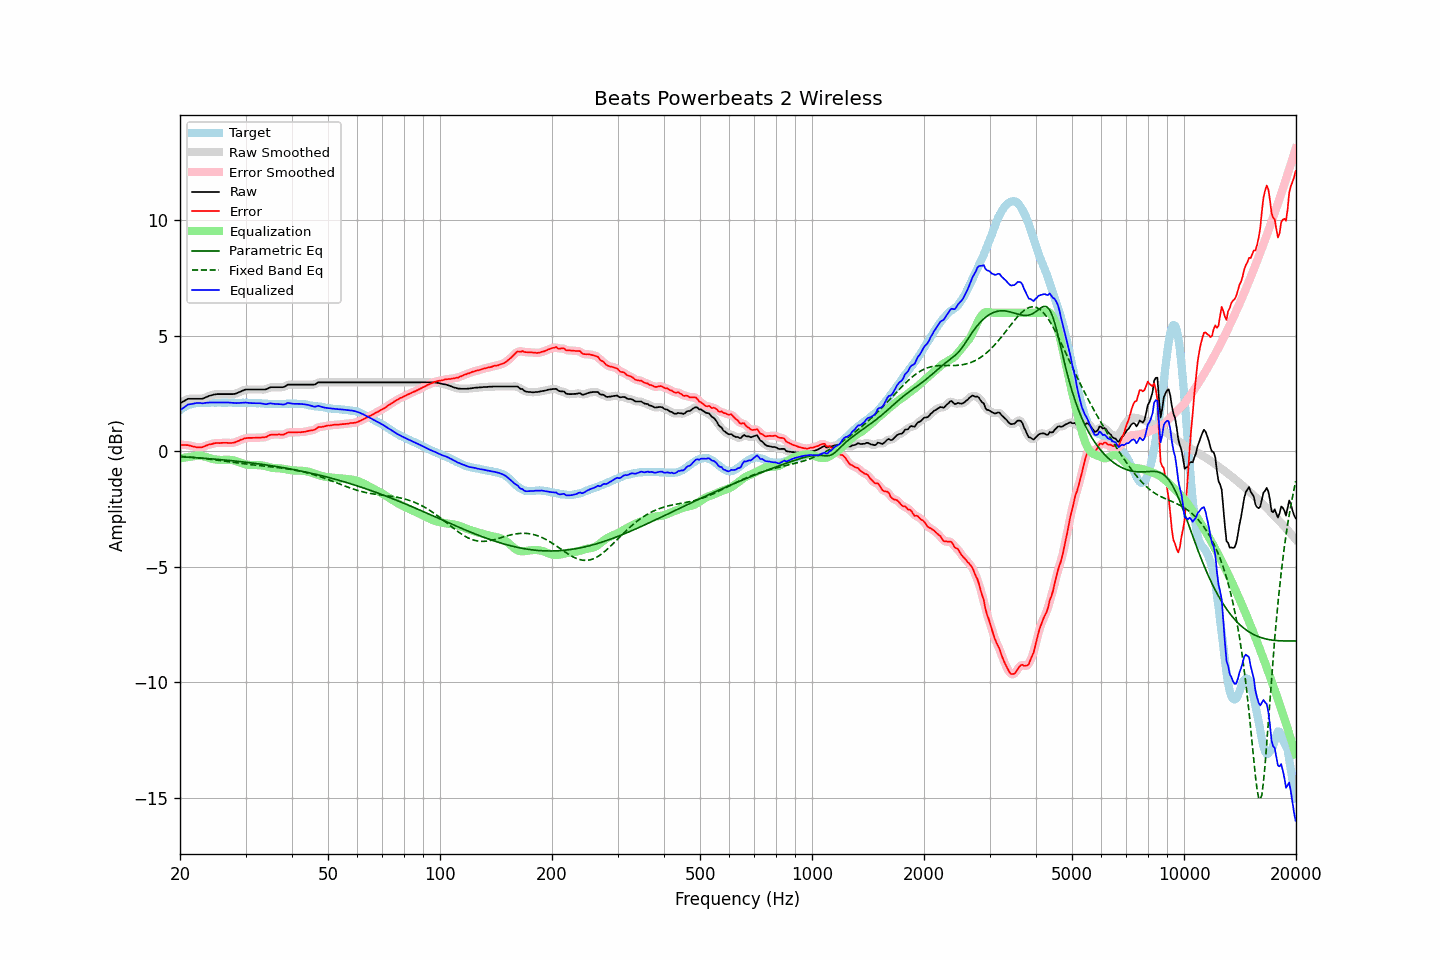

Values plotted in this chart, from the file beside it:
frequency, raw, error, smoothed, error_smoothed, equalization, parametric_eq, fixed_band_eq, equalized_raw, equalized_smoothed, target
20.00, 2.08, 0.29, 2.07, 0.29, -0.30, -0.23, -0.21, 1.78, 1.77, 1.79
20.20, 2.12, 0.28, 2.12, 0.28, -0.29, -0.23, -0.22, 1.83, 1.83, 1.84
20.40, 2.16, 0.27, 2.16, 0.28, -0.28, -0.24, -0.22, 1.88, 1.88, 1.89
20.61, 2.20, 0.28, 2.20, 0.28, -0.27, -0.24, -0.23, 1.93, 1.93, 1.92
20.81, 2.24, 0.27, 2.24, 0.27, -0.26, -0.25, -0.23, 1.98, 1.98, 1.97
21.02, 2.28, 0.27, 2.27, 0.27, -0.25, -0.25, -0.24, 2.03, 2.02, 2.01
21.23, 2.28, 0.25, 2.28, 0.25, -0.24, -0.26, -0.24, 2.04, 2.04, 2.03
21.44, 2.28, 0.23, 2.28, 0.24, -0.23, -0.26, -0.25, 2.05, 2.05, 2.05
21.66, 2.28, 0.21, 2.28, 0.22, -0.21, -0.26, -0.26, 2.06, 2.06, 2.07
21.87, 2.28, 0.20, 2.28, 0.20, -0.20, -0.27, -0.26, 2.08, 2.08, 2.08
22.09, 2.28, 0.18, 2.28, 0.19, -0.19, -0.27, -0.27, 2.09, 2.09, 2.09
22.31, 2.28, 0.17, 2.28, 0.18, -0.18, -0.28, -0.28, 2.10, 2.10, 2.10
22.54, 2.28, 0.17, 2.28, 0.17, -0.18, -0.28, -0.29, 2.10, 2.09, 2.10
22.76, 2.28, 0.17, 2.28, 0.18, -0.19, -0.29, -0.29, 2.09, 2.09, 2.10
22.99, 2.28, 0.18, 2.29, 0.19, -0.20, -0.29, -0.30, 2.08, 2.09, 2.09
23.22, 2.31, 0.22, 2.31, 0.21, -0.22, -0.30, -0.31, 2.09, 2.09, 2.09
23.45, 2.34, 0.25, 2.34, 0.24, -0.24, -0.30, -0.32, 2.10, 2.10, 2.09
23.69, 2.37, 0.27, 2.37, 0.27, -0.26, -0.31, -0.33, 2.11, 2.11, 2.10
23.92, 2.40, 0.30, 2.40, 0.29, -0.28, -0.31, -0.33, 2.11, 2.11, 2.10
24.16, 2.42, 0.31, 2.42, 0.31, -0.31, -0.32, -0.34, 2.11, 2.11, 2.11
24.40, 2.44, 0.32, 2.44, 0.33, -0.33, -0.33, -0.35, 2.11, 2.11, 2.12
24.65, 2.46, 0.35, 2.46, 0.34, -0.34, -0.33, -0.36, 2.12, 2.12, 2.11
24.89, 2.47, 0.36, 2.47, 0.36, -0.35, -0.34, -0.37, 2.12, 2.12, 2.11
25.14, 2.48, 0.37, 2.48, 0.36, -0.36, -0.34, -0.38, 2.12, 2.12, 2.11
25.39, 2.48, 0.36, 2.48, 0.36, -0.36, -0.35, -0.39, 2.11, 2.11, 2.12
25.65, 2.48, 0.36, 2.48, 0.36, -0.37, -0.36, -0.40, 2.11, 2.11, 2.12
25.91, 2.48, 0.37, 2.48, 0.37, -0.37, -0.36, -0.41, 2.11, 2.11, 2.11
26.16, 2.48, 0.37, 2.48, 0.37, -0.37, -0.37, -0.42, 2.11, 2.11, 2.11
26.43, 2.48, 0.37, 2.48, 0.37, -0.37, -0.37, -0.43, 2.11, 2.11, 2.11
26.69, 2.48, 0.37, 2.48, 0.37, -0.36, -0.38, -0.43, 2.12, 2.12, 2.11
26.96, 2.48, 0.36, 2.48, 0.37, -0.36, -0.39, -0.44, 2.12, 2.12, 2.12
27.23, 2.48, 0.36, 2.48, 0.36, -0.37, -0.39, -0.45, 2.11, 2.11, 2.12
27.50, 2.48, 0.36, 2.48, 0.36, -0.37, -0.40, -0.46, 2.11, 2.10, 2.11
27.77, 2.48, 0.38, 2.48, 0.37, -0.38, -0.41, -0.47, 2.09, 2.10, 2.10
28.05, 2.49, 0.39, 2.49, 0.39, -0.40, -0.42, -0.48, 2.09, 2.09, 2.10
28.33, 2.51, 0.42, 2.51, 0.41, -0.42, -0.42, -0.49, 2.09, 2.09, 2.09
28.62, 2.54, 0.45, 2.54, 0.44, -0.45, -0.43, -0.50, 2.09, 2.09, 2.09
28.90, 2.57, 0.47, 2.57, 0.47, -0.47, -0.44, -0.51, 2.10, 2.10, 2.10
29.19, 2.60, 0.51, 2.60, 0.50, -0.50, -0.45, -0.52, 2.10, 2.10, 2.09
29.48, 2.63, 0.52, 2.63, 0.53, -0.52, -0.45, -0.53, 2.10, 2.11, 2.11
29.78, 2.66, 0.56, 2.66, 0.55, -0.55, -0.46, -0.54, 2.11, 2.11, 2.10
30.08, 2.68, 0.57, 2.67, 0.57, -0.56, -0.47, -0.55, 2.12, 2.11, 2.11
30.38, 2.68, 0.58, 2.68, 0.58, -0.58, -0.48, -0.56, 2.10, 2.10, 2.10
30.68, 2.68, 0.58, 2.68, 0.58, -0.58, -0.49, -0.57, 2.09, 2.10, 2.09
30.99, 2.68, 0.59, 2.68, 0.59, -0.59, -0.50, -0.57, 2.09, 2.09, 2.09
31.30, 2.68, 0.59, 2.68, 0.59, -0.59, -0.50, -0.58, 2.09, 2.09, 2.09
31.61, 2.68, 0.59, 2.68, 0.59, -0.59, -0.51, -0.59, 2.09, 2.09, 2.09
31.93, 2.68, 0.59, 2.68, 0.59, -0.59, -0.52, -0.60, 2.09, 2.09, 2.09
32.24, 2.68, 0.60, 2.68, 0.59, -0.59, -0.53, -0.60, 2.09, 2.09, 2.08
32.57, 2.68, 0.59, 2.68, 0.60, -0.59, -0.54, -0.61, 2.09, 2.09, 2.09
32.89, 2.68, 0.59, 2.68, 0.60, -0.60, -0.55, -0.62, 2.08, 2.08, 2.09
33.22, 2.68, 0.60, 2.68, 0.60, -0.61, -0.56, -0.63, 2.07, 2.07, 2.07
33.55, 2.68, 0.61, 2.68, 0.61, -0.62, -0.57, -0.63, 2.06, 2.06, 2.07
33.89, 2.68, 0.62, 2.68, 0.62, -0.64, -0.58, -0.64, 2.04, 2.05, 2.06
34.23, 2.70, 0.63, 2.71, 0.64, -0.65, -0.59, -0.65, 2.04, 2.05, 2.07
34.57, 2.74, 0.68, 2.73, 0.68, -0.67, -0.60, -0.66, 2.07, 2.06, 2.06
34.92, 2.77, 0.71, 2.76, 0.71, -0.69, -0.61, -0.66, 2.08, 2.07, 2.05
35.27, 2.78, 0.73, 2.78, 0.73, -0.71, -0.62, -0.67, 2.07, 2.07, 2.05
35.62, 2.78, 0.73, 2.78, 0.73, -0.72, -0.63, -0.68, 2.06, 2.06, 2.05
35.97, 2.78, 0.73, 2.78, 0.73, -0.72, -0.64, -0.69, 2.05, 2.06, 2.05
... 635 more rows
